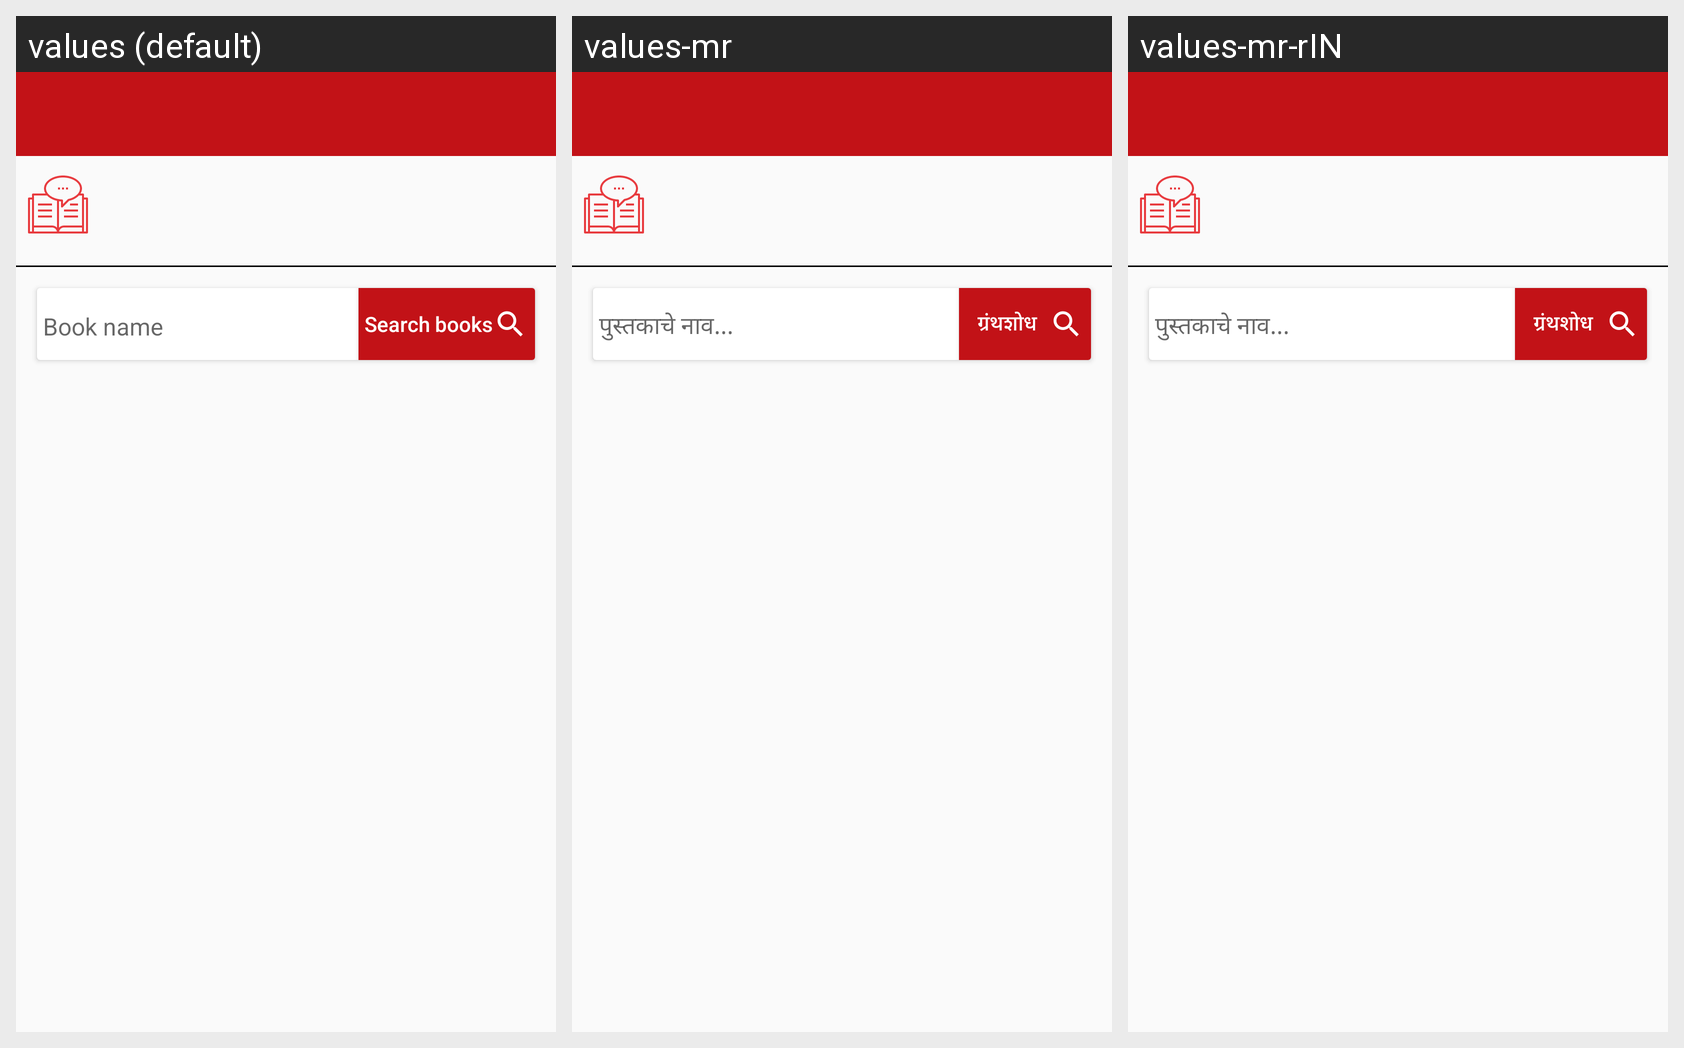

Translations of the strings shown on this Android screen, per locale in the grid:
Android screen res/layout/activity_subjects.xml rendered under 3 locales, left to right: values (default), values-mr, values-mr-rIN. Device: Nexus 5 (rendered at 1080×1920; each locale shown at half size, 540×960, under a caption strip naming it); theme NoActionBar.
Strings drawn on this screen, with the default value and each locale's value (text and hints the layout hard-codes, and strings that could not be matched under every locale, appear in the picture but are not listed):

book_name
  values: Book name
  values-mr: पुस्तकाचे नाव...
  values-mr-rIN: पुस्तकाचे नाव...

search_books
  values: Search books
  values-mr: ग्रंथशोध
  values-mr-rIN: ग्रंथशोध
